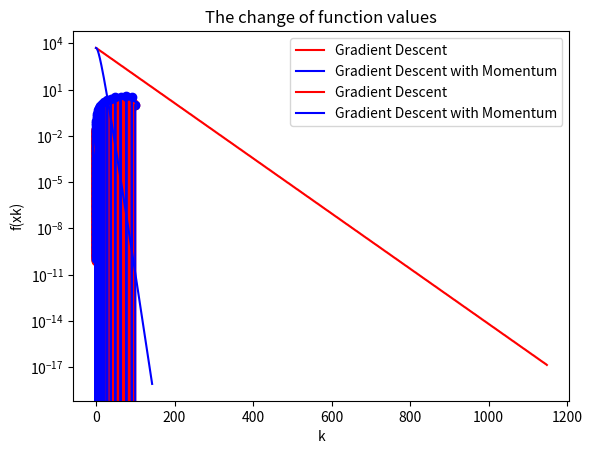

This chart was generated by the following Python code:
import numpy as np
import matplotlib.pyplot as plt

def f(x):
    """Get f(x)

    Args:
        x [numpy double array], [2]: [x = (x1, x2)]
        
    Returns:
        fx [double]: [f(x)]
    """
    x0 = x[0]
    x1 = x[1]
    fx = (x0 * x0 + 100 * x1 * x1) / 2
    return fx 

def df(x):
    """Get df(x)

    Args:
        x [numpy double array], [2]: [x = (x1, x2)]
        
    Returns:
        dfx [numpy double array], [2]: [df(x)]
    """
    dfx = np.zeros((2), dtype=np.float64)
    dfx[0] = x[0]
    dfx[1] = x[1] * 100
    return dfx 
    

def descent(x0, alpha, beta, stop_criterion):
    """Constant step gradient descent

    Args:
        x0 [numpy double array], [2]: [the starting point]
        alpha [double]: [the alpha parameter of newton method]
        beta [double]: [the beta parameter of newton method]
        stop_criterion [double]: [the minimal error]
        
    Returns:
        best_x [numpy double array], [2]: [the best x]
        best_y [double]: [the best y]
        x_list [array of numpy double array]: [the trace of x]
        y_list [array of double]: [the trace of y]
    """
    x_list = []
    y_list = []
    x = x0 
    while True:
        y = f(x)
        x_list.append(x)
        y_list.append(y)
        gradient = df(x)
        gradient_norm = np.linalg.norm(gradient, ord=2)
        if gradient_norm < stop_criterion: 
            best_x = x 
            best_y = y
            break 
        
        learning_rate = 1.0
        while True:
            dist = f(x - learning_rate * gradient) - y + alpha * learning_rate * float(gradient_norm) * float(gradient_norm)
            if dist <= 0:
                break 
            learning_rate = beta * learning_rate
        
        x = x - gradient * learning_rate
    return best_x, best_y, x_list, y_list

def descent_momentum(x0, learning_rate, momentum_rate, stop_criterion):
    """Constant step gradient descent with momentum

    Args:
        x0 [numpy double array], [2]: [the starting point]
        learning_rate [double]: [the learning rate]
        momentum_rate [double]: [the momentum_rate]
        stop_criterion [double]: [the minimal error]
        
    Returns:
        best_x [numpy double array], [2]: [the best x]
        best_y [double]: [the best y]
        x_list [array of numpy double array]: [the trace of x]
        y_list [array of double]: [the trace of y]
    """
    x_list = []
    y_list = []
    x = x0 
    momentum = np.zeros((2), dtype=np.float64)
    while True: 
        y = f(x)
        x_list.append(x)
        y_list.append(y)
        gradient = df(x)
        gradient_norm = np.linalg.norm(gradient, ord=2)
        if gradient_norm < stop_criterion: 
            best_x = x 
            best_y = y
            break 
        old_x = x
        x = x - gradient * learning_rate + momentum * momentum_rate
        momentum = x - old_x 
    return best_x, best_y, x_list, y_list
                

def visualize(x_list_1, y_list_1, x_list_2, y_list_2):
    """Compare the k-f(xk) plot between gradient descent and gradient descent with momentum

    Args:
        x_list_1 [array of numpy float array]: [the trace of x of gradient descent]
        y_list_1 [array of float]: [the trace of y of gradient descent]
        x_list_2 [array of numpy float array]: [the trace of x of gradient descent with momentum]
        y_list_2 [array of float]: [the trace of y of gradient descent with momentum]
    """
    x1 = np.array(x_list_1)
    x2 = np.array(x_list_2)
    y1 = np.array(y_list_1)
    y2 = np.array(y_list_2)

    plt.xlabel('x1')
    plt.ylabel('x2')
    plt.title('The places of x in the 2D plane')
    plt.scatter(x1[:, 0], x1[:, 1], color='red', zorder=1)
    plt.plot(x1[:, 0], x1[:, 1], color='red', zorder=2, label='Gradient Descent')
    plt.scatter(x2[:, 0], x2[:, 1], color='blue', zorder=1)
    plt.plot(x2[:, 0], x2[:, 1], color='blue', zorder=2, label='Gradient Descent with Momentum')
    plt.legend()
    plt.show()


    plt.xlabel('k')
    plt.ylabel('f(xk)')
    plt.title('The change of function values')
    plt.semilogy(y1, label='Gradient Descent', color='red')
    plt.semilogy(y2, label='Gradient Descent with Momentum', color='blue')
    plt.legend()
    plt.show()

def main():
    x0 = np.array([100.0, 1.0], dtype=np.float64)
    alpha = 4 / 121
    beta = 81 / 121 
    delta = 1e-8
    best_x1, best_y1, x1, y1 = descent(x0, alpha, beta, delta)
    print('The best result of gradient descent: x = ({}, {}), y = {}'.format(best_x1[0], best_x1[1], best_y1))
    best_x2, best_y2, x2, y2 = descent_momentum(x0, alpha, beta, delta)
    print('The best result of gradient descent with momentum: x = ({}, {}), y = {}'.format(best_x2[0], best_x2[1], best_y2))
    visualize(x1, y1, x2, y2)
     


if __name__ == "__main__":
    main()
